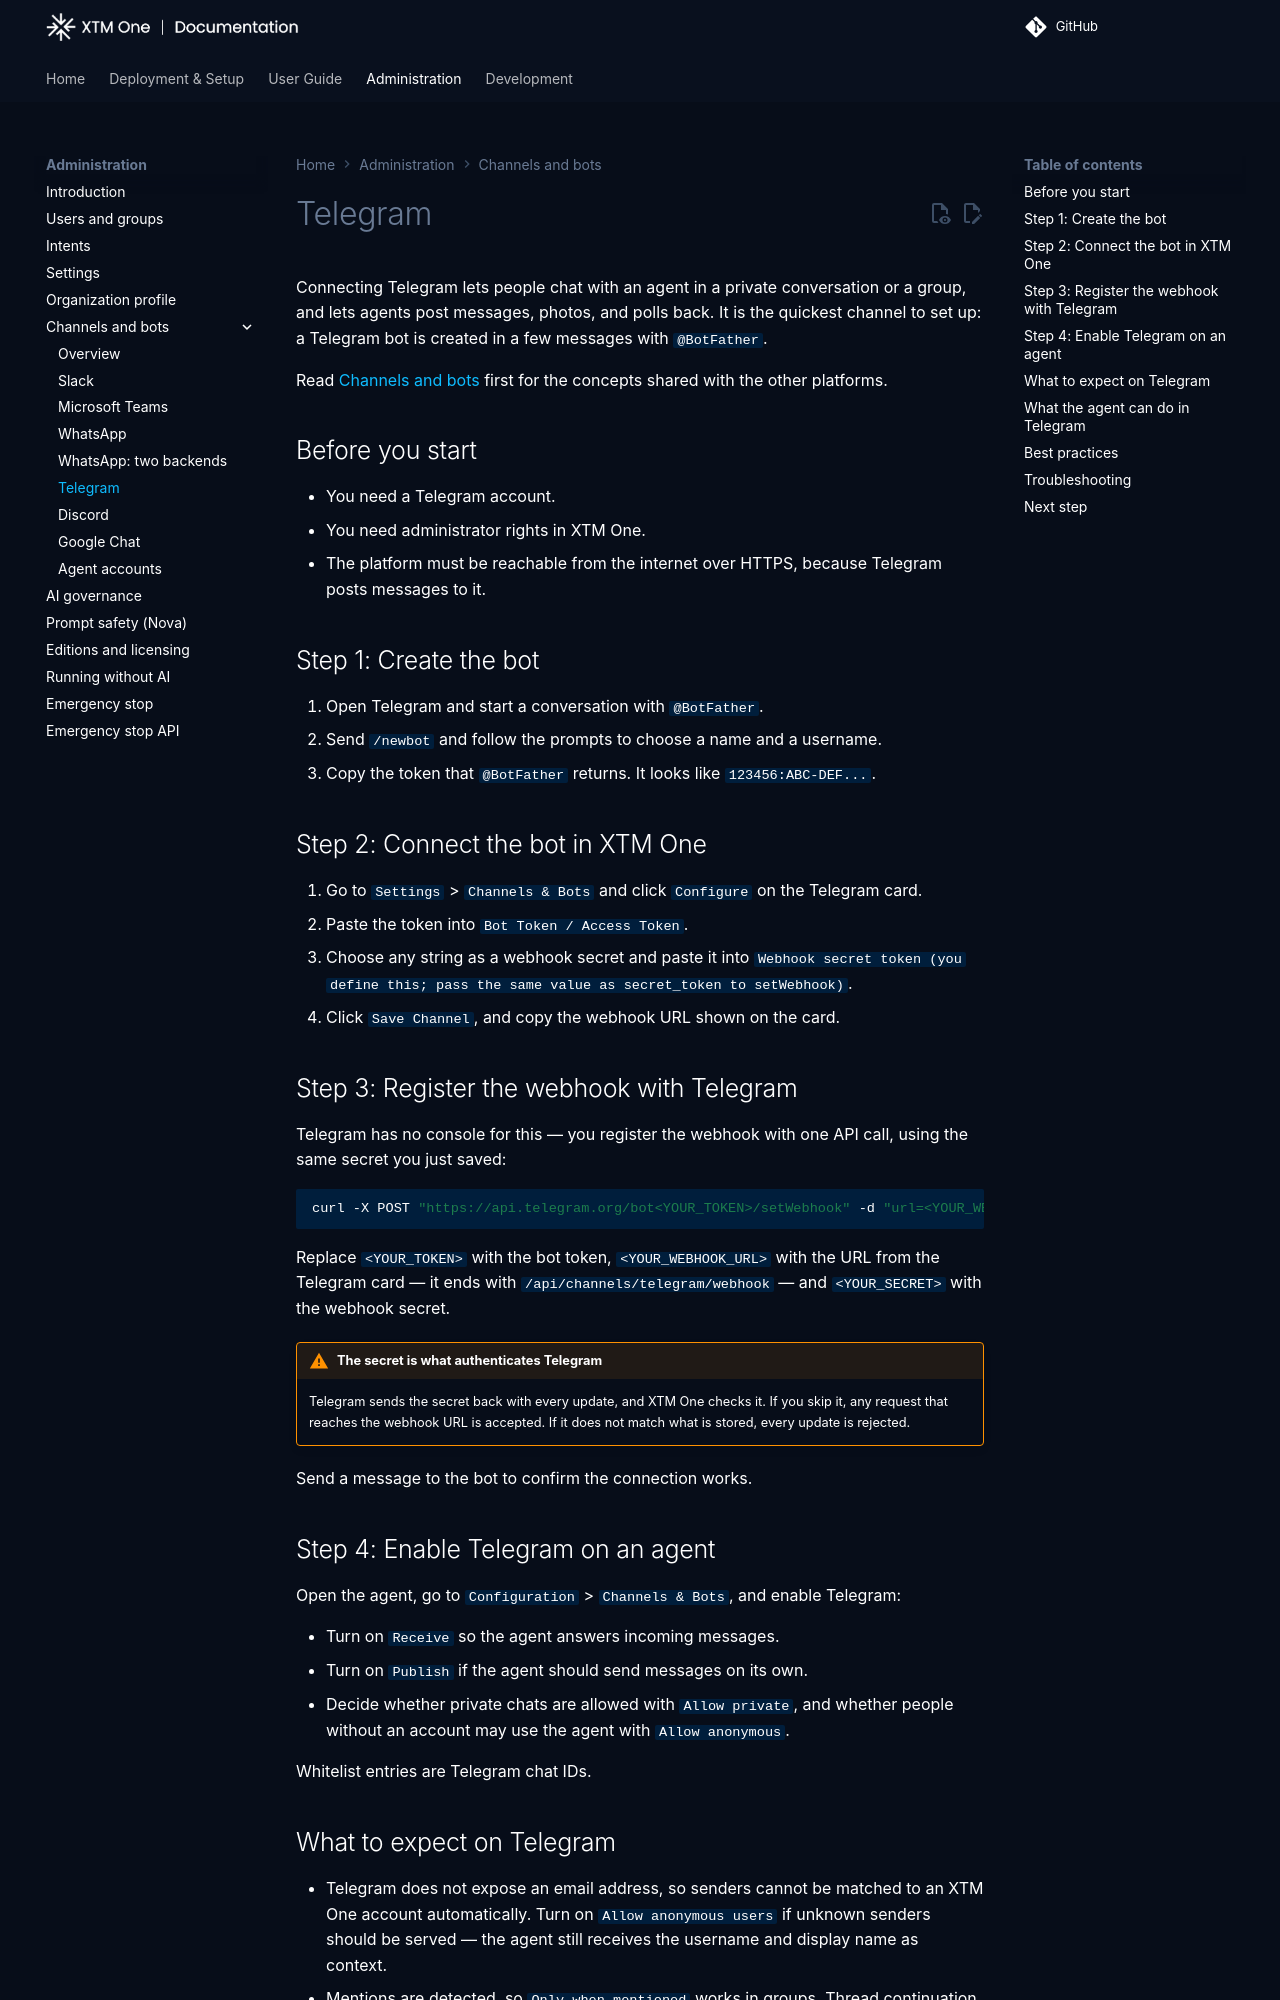

repository: XTM-One-Platform/xtm-one · page: 1.261112.0/administration/channels/telegram/index.html · generator: mkdocs

# Telegram

Connecting Telegram lets people chat with an agent in a private conversation or a group, and lets agents post messages, photos, and polls back. It is the quickest channel to set up: a Telegram bot is created in a few messages with `@BotFather`.

Read [Channels and bots](index.md) first for the concepts shared with the other platforms.

## Before you start

- You need a Telegram account.
- You need administrator rights in XTM One.
- The platform must be reachable from the internet over HTTPS, because Telegram posts messages to it.

## Step 1: Create the bot

1. Open Telegram and start a conversation with `@BotFather`.
2. Send `/newbot` and follow the prompts to choose a name and a username.
3. Copy the token that `@BotFather` returns. It looks like `123456:ABC-DEF...`.

## Step 2: Connect the bot in XTM One

1. Go to `Settings` > `Channels & Bots` and click `Configure` on the Telegram card.
2. Paste the token into `Bot Token / Access Token`.
3. Choose any string as a webhook secret and paste it into `Webhook secret token (you define this; pass the same value as secret_token to setWebhook)`.
4. Click `Save Channel`, and copy the webhook URL shown on the card.

## Step 3: Register the webhook with Telegram

Telegram has no console for this — you register the webhook with one API call, using the same secret you just saved:

```bash
curl -X POST "https://api.telegram.org/bot<YOUR_TOKEN>/setWebhook" -d "url=<YOUR_WEBHOOK_URL>" -d "secret_token=<YOUR_SECRET>"
```

Replace `<YOUR_TOKEN>` with the bot token, `<YOUR_WEBHOOK_URL>` with the URL from the Telegram card — it ends with `/api/channels/telegram/webhook` — and `<YOUR_SECRET>` with the webhook secret.

!!! warning "The secret is what authenticates Telegram"
    Telegram sends the secret back with every update, and XTM One checks it. If you skip it, any request that reaches the webhook URL is accepted. If it does not match what is stored, every update is rejected.

Send a message to the bot to confirm the connection works.

## Step 4: Enable Telegram on an agent

Open the agent, go to `Configuration` > `Channels & Bots`, and enable Telegram:

- Turn on `Receive` so the agent answers incoming messages.
- Turn on `Publish` if the agent should send messages on its own.
- Decide whether private chats are allowed with `Allow private`, and whether people without an account may use the agent with `Allow anonymous`.

Whitelist entries are Telegram chat IDs.
